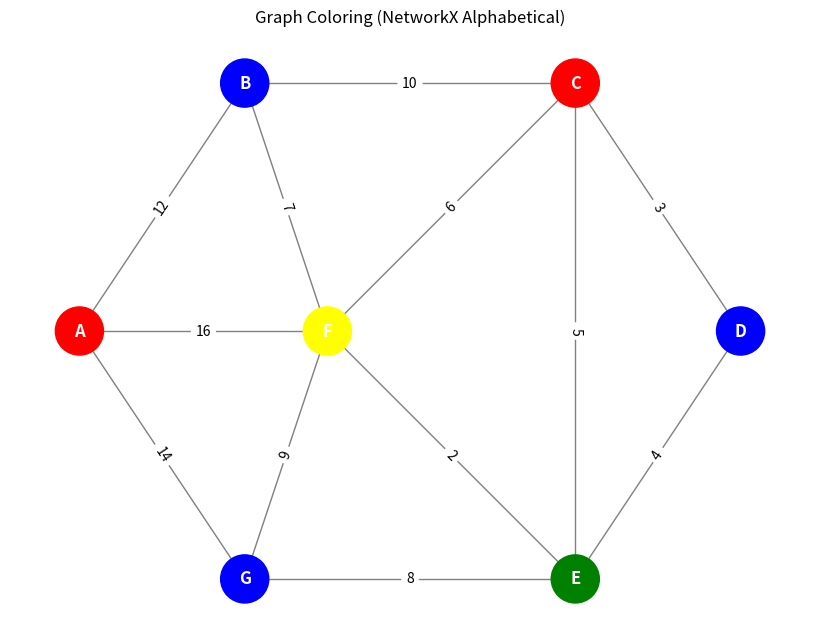

This figure's Python source:
import networkx as nx
import matplotlib.pyplot as plt
nodes = ['A', 'B', 'C', 'D', 'E', 'F', 'G']
edges = [
    ('A', 'B'), ('A', 'F'), ('A', 'G'), 
    ('B', 'C'), ('B', 'F'), 
    ('C', 'D'), ('C', 'E'), ('C', 'F'), 
    ('D', 'E'), 
    ('E', 'F'), ('E', 'G'), 
    ('F', 'G')
]
G = nx.Graph()
G.add_nodes_from(nodes)
G.add_edges_from(edges)
coloring = nx.coloring.greedy_color(G, strategy=lambda *args: ['A', 'B', 'C', 'D', 'E', 'F', 'G'])
colors = ["red", "blue", "green", "yellow", "orange", "pink"]
print("Vertex Colors:")
for node in sorted(coloring.keys()): 
    print(f"Vertex {node} ---> Color {colors[coloring[node]][0].upper()}")
color_map = [colors[coloring[node]] for node in G.nodes()]
pos = {
    'A': (0, 1), 
    'B': (1, 2), 
    'C': (3, 2), 
    'D': (4, 1), 
    'E': (3, 0), 
    'F': (1.5, 1), 
    'G': (1, 0)
}
plt.figure(figsize=(8, 6))
nx.draw(
    G, 
    pos, 
    with_labels=True, 
    node_color=color_map, 
    node_size=1200, 
    font_size=12, 
    font_color="white", 
    font_weight="bold", 
    edge_color="gray"
)
edge_weights = {
    ('A', 'B'): 12, ('A', 'F'): 16, ('A', 'G'): 14, 
    ('B', 'C'): 10, ('B', 'F'): 7, 
    ('C', 'D'): 3, ('C', 'E'): 5, ('C', 'F'): 6, 
    ('D', 'E'): 4, 
    ('E', 'F'): 2, ('E', 'G'): 8, 
    ('F', 'G'): 9
}
nx.draw_networkx_edge_labels(G, pos, edge_labels=edge_weights, font_size=10)
plt.title("Graph Coloring (NetworkX Alphabetical)")
plt.show()
